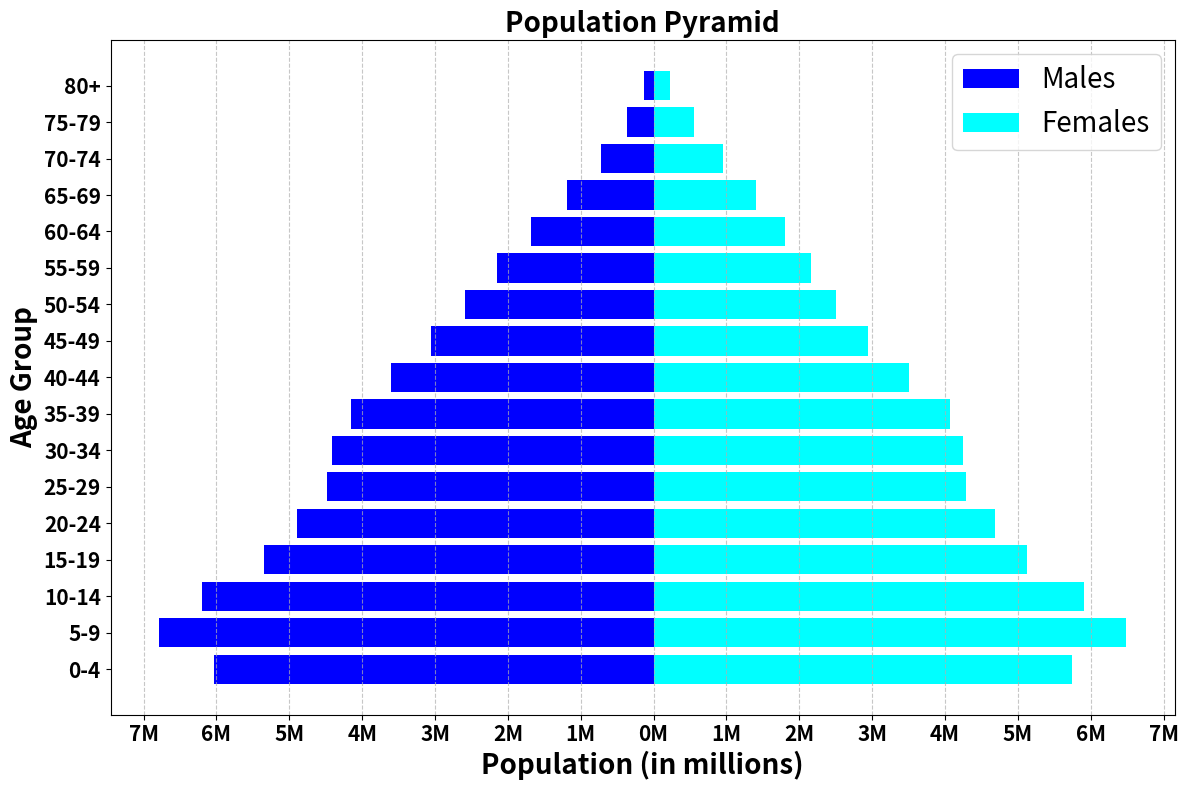

The matplotlib source for this figure:
import matplotlib.pyplot as plt
import numpy as np

# Sample data (ensuring the same length for all lists)
age_groups = ['0-4', '5-9', '10-14', '15-19', '20-24', '25-29', '30-34', '35-39', '40-44', '45-49',
              '50-54', '55-59', '60-64', '65-69', '70-74', '75-79', '80+']
male_population = [6036477, 6790369, 6192022, 5351153, 4897926,
                   4489240, 4409701, 4156091, 3598355, 3054415,
                   2583167, 2145794, 1680418, 1186095, 718051,
                   361254, 129093]
female_population = [5744964, 6485712, 5900267, 5130410, 4687421,
                     4286192, 4245100, 4064313, 3501534, 2946920,
                     2499402, 2156734, 1809600, 1407056, 951160,
                     550063, 229252]

# Convert data to negative values for males
male_population = [-x for x in male_population]

# Set up the figure and axes
fig, ax = plt.subplots(figsize=(12, 8))

# Create the bar charts
ax.barh(age_groups, male_population, color='blue', label='Males')
ax.barh(age_groups, female_population, color='cyan', label='Females')

# Add labels, title, and legend
ax.set_xlabel('Population (in millions)', fontsize=20, fontweight='bold')
ax.set_ylabel('Age Group', fontsize=20, fontweight='bold')
ax.set_title('Population Pyramid', fontsize=20, fontweight='bold')
ax.legend(loc='upper right', fontsize=20)

# Customize ticks for better readability
x_ticks = np.arange(-7000000, 8000000, 1000000)
ax.set_xticks(x_ticks)
ax.set_xticklabels([f"{abs(x)//1000000}M" for x in x_ticks], fontsize=15, fontweight='bold')
ax.set_yticklabels(age_groups, fontsize=15, fontweight='bold')

# Add gridlines for better readability
ax.grid(axis='x', linestyle='--', alpha=0.7)

# Show the plot
plt.tight_layout()
plt.show()
